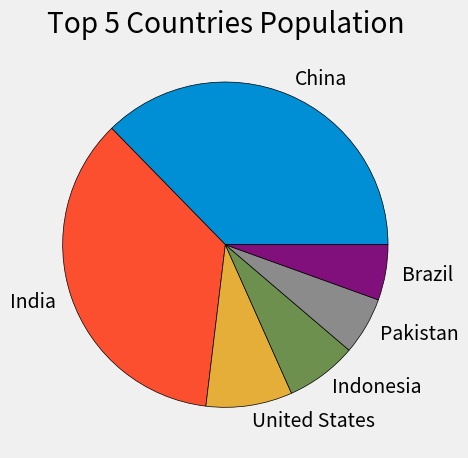

Write the Python code that produced this figure.
from matplotlib import pyplot as plt

plt.style.use("fivethirtyeight")

slices = [1439323776, 1380004385, 331002651, 273523615, 220892340, 212559417]
labels = ['China', 'India', 'United States', 'Indonesia', 'Pakistan', 'Brazil']


plt.pie(slices, labels=labels, wedgeprops={'edgecolor': 'black'})

plt.title("Top 5 Countries Population")
plt.tight_layout()
plt.show()